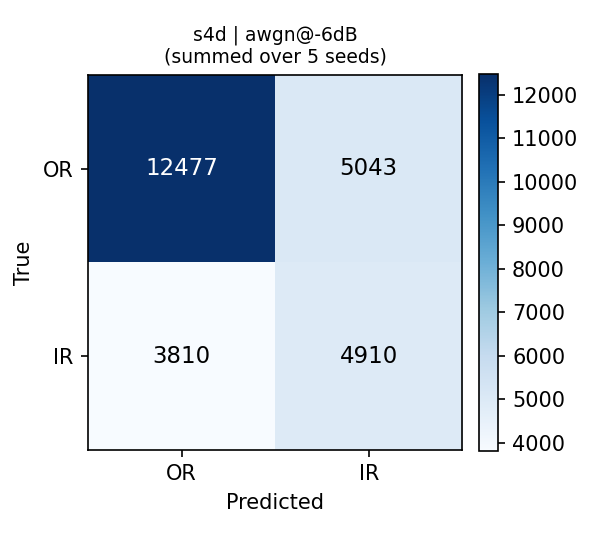

Values plotted in this chart, from the file beside it:
arm, condition, true_class, pred_OR, pred_IR, row_sum_support
s4d, awgn@-6dB, OR, 12477, 5043, 17520
s4d, awgn@-6dB, IR, 3810, 4910, 8720
